The GitHub repository Griffin98/image_classifier contains a labelled image folder "data" with 5 categories: blueberry, cherry, peach, raspberry, walnut. Examples follow, each with its label.

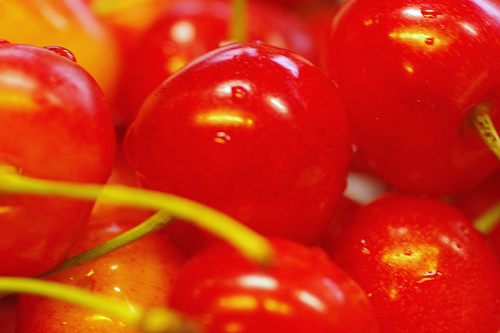
Label: cherry

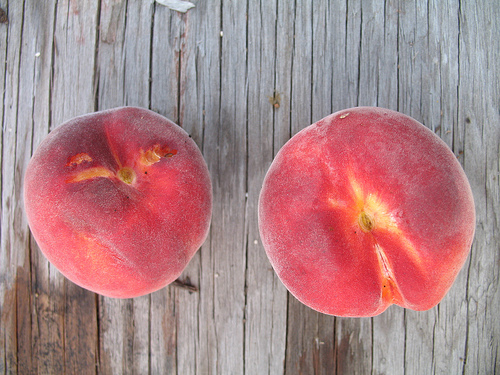
Label: peach

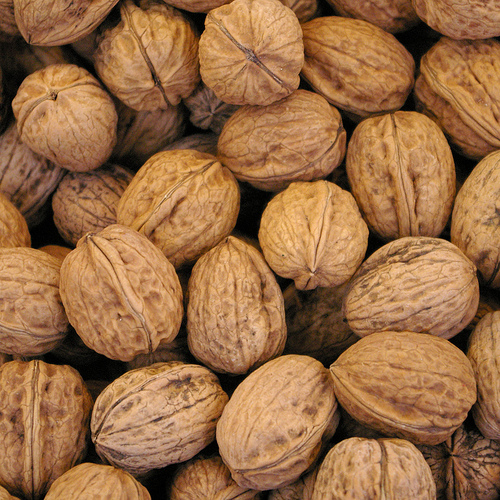
Label: walnut

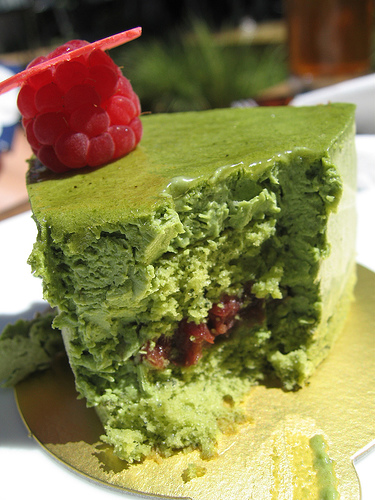
Label: raspberry

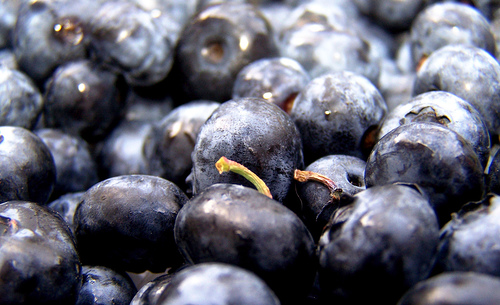
Label: blueberry

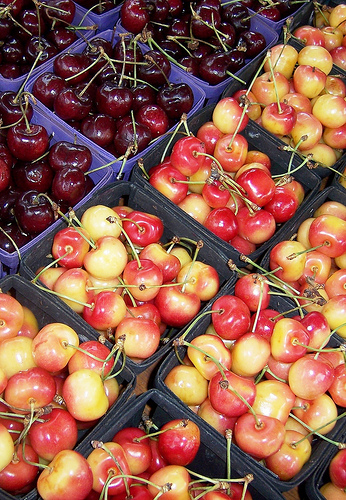
Label: cherry
